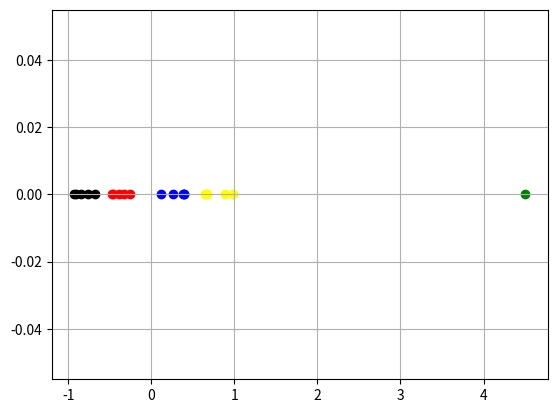

Write the Python code that produced this figure.
# import necessary packages
import numpy as np
import numpy.linalg
import numpy.matlib
import matplotlib.pyplot as plt

''' define Chebyshev functions and log kernel '''

# Chebyshev polynomial function
def T(n,x,a,b):
  return np.cos(n*np.arccos(((2/(b-a))*(x-((a+b)/2)))))

# compute Chebyshev nodes in interval -1,1
def nodes(n,a,b):
  nodes = np.zeros(shape=(n,1))
  for i in range(0,n):
    nodes[i] = (a+b)/2+ ((b-a)/2)*np.cos(((2*(i+1)-1)*np.pi)/(2*n))
  return nodes

# define other Chebyshev polynomial function
def S(n,x,y,a,b,c,d):
  k=1
  sum=0
  while k <= (n-1):
    sum+=T(k,x,a,b)*T(k,y,c,d)
    k+=1
  return 1/n + (2/n)*sum

# define log kernel
def log(r,z):
  return np.log(np.fabs(r-z))

''' specify source number and node number '''

# N is the number of sources in each interval
N = 5

# n is the number of Chebyshev nodes in each interval
# n^2 interpolation points in each box
n=10

''' specify source interval '''
# source parent
a = -1
b = 1

# source children
C1a = a
C1b = a + (b-a)/4
C2a = a + (b-a)/4
C2b = (a+b)/2
C3a = (a+b)/2
C3b = a + 3*(b-a)/4
C4a = a + 3*(b-a)/4
C4b = b

# target
c = 3
d = 5

''' populate boxes '''

# create sources in child boxes separately
sources1 = np.random.rand(N,1)*(C1b-C1a) + C1a
sources2 = np.random.rand(N,1)*(C2b-C2a) + C2a
sources3 = np.random.rand(N,1)*(C3b-C3a) + C3a
sources4 = np.random.rand(N,1)*(C4b-C4a) + C4a

# create target
point = 4.5


sourcesy = np.zeros(shape=(N,1))
plt.scatter(sources1,sourcesy,color='black')
plt.scatter(sources2,sourcesy,color='red')
plt.scatter(sources3,sourcesy,color='blue')
plt.scatter(sources4,sourcesy,color='yellow')
plt.scatter(point,0,color='green')
plt.grid()
plt.show()


# create some charge (density) for each source
# they can be +1 or -1
# notice how we handle each child box's source charges separately
sigma1 = np.zeros(shape=(N,1))
for i in range(0,N):
  sigma1[i] = (np.random.randint(0,2)*2)-1

sigma2 = np.zeros(shape=(N,1))
for i in range(0,N):
  sigma2[i] = (np.random.randint(0,2)*2)-1

sigma3 = np.zeros(shape=(N,1))
for i in range(0,N):
  sigma3[i] = (np.random.randint(0,2)*2)-1

sigma4 = np.zeros(shape=(N,1))
for i in range(0,N):
  sigma4[i] = (np.random.randint(0,2)*2)-1

print(sigma1)
print(sigma2)
print(sigma3)
print(sigma4)
''' these are the weights for each child box '''

# each Chebyshev node, m, gets a weight
def W1(m,a,b):
  sum = 0
  for j in range(0,N):
    sum += S(n,nodes(n,a,b)[m],sources1[j],a,b,a,b)*sigma1[j]
  return sum

def W2(m,a,b):
  sum = 0
  for j in range(0,N):
    sum += S(n,nodes(n,a,b)[m],sources2[j],a,b,a,b)*sigma2[j]
  return sum
  
def W3(m,a,b):
  sum = 0
  for j in range(0,N):
    sum += S(n,nodes(n,a,b)[m],sources3[j],a,b,a,b)*sigma3[j]
  return sum

def W4(m,a,b):
  sum = 0
  for j in range(0,N):
    sum += S(n,nodes(n,a,b)[m],sources4[j],a,b,a,b)*sigma4[j]
  return sum

# PARENT
def W(m):
  sum = 0
  for j in range(0,N):
    sum += S(n,nodes(n,a,b)[m],sources1[j],a,b,a,b)*sigma1[j] + S(n,nodes(n,a,b)[m],sources2[j],a,b,a,b)*sigma2[j] + S(n,nodes(n,a,b)[m],sources3[j],a,b,a,b)*sigma3[j] + S(n,nodes(n,a,b)[m],sources4[j],a,b,a,b)*sigma4[j]
  return sum

''' this is the M2M operation taking the W weights of the child boxes and translating to the parent '''
def West(m):
  sum = 0
  for mprime in range(0,n):
    sum += S(n,nodes(n,a,b)[m],nodes(n,C1a,C1b)[mprime],a,b,C1a,C1b)*W1(mprime,C1a,C1b) + S(n,nodes(n,a,b)[m],nodes(n,C2a,C2b)[mprime],a,b,C2a,C2b)*W2(mprime,C2a,C2b) + S(n,nodes(n,a,b)[m],nodes(n,C3a,C3b)[mprime],a,b,C3a,C3b)*W3(mprime,C3a,C3b) + S(n,nodes(n,a,b)[m],nodes(n,C4a,C4b)[mprime],a,b,C4a,C4b)*W4(mprime,C4a,C4b)
  return sum

print("weight from parent box calculated by itself")
wparent = 0
for m in range(0,n):
  wparent += W(m)
print(wparent)

for m in range(0,n):
  print(W(m))

print("weight from parent box calculated from child boxes and M2M")
wmtm = 0
for m in range(0,n):
  wmtm += West(m)
print(wmtm)

for m in range(0,n):
  print(West(m))